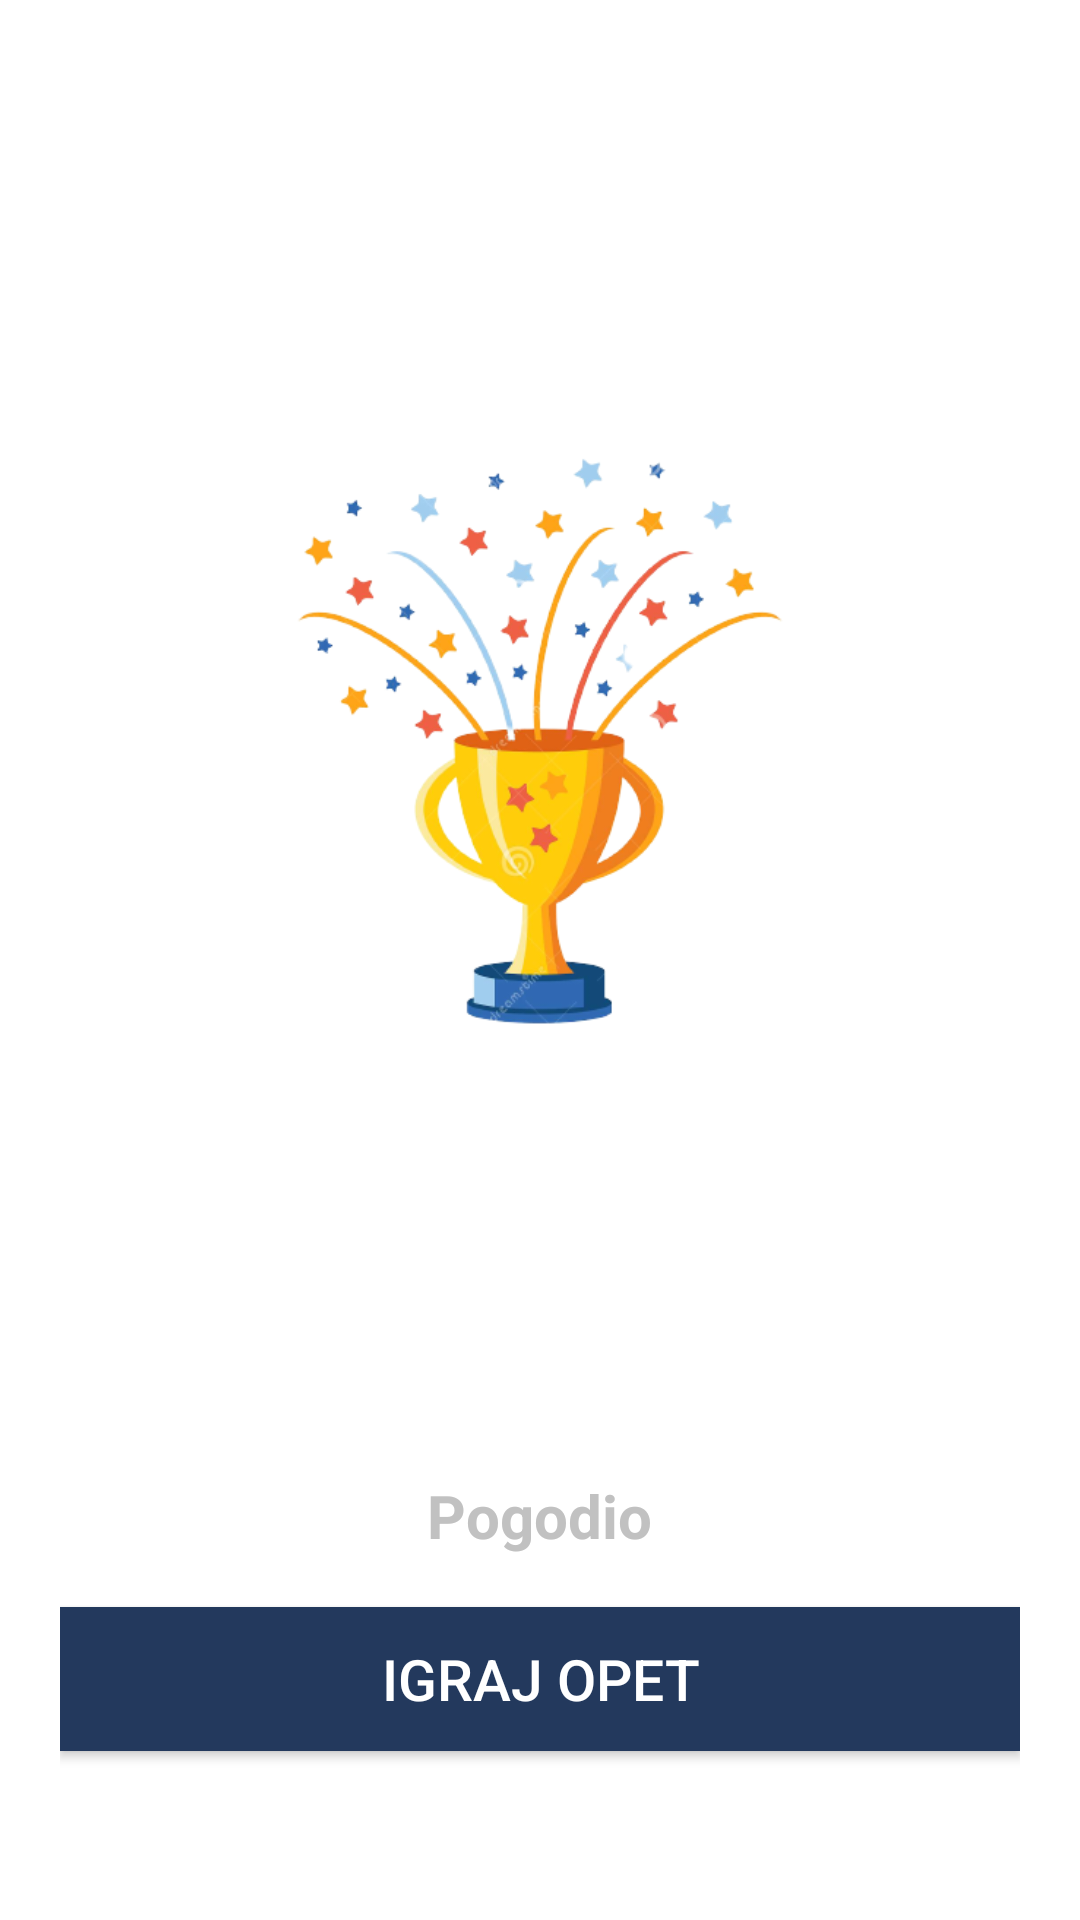

Write the Android layout XML for this screen, with the resource values it uses.
<!-- AndroidManifest.xml: application theme Theme.FlaGuess -->
<!-- res/layout/activity_result.xml -->
<?xml version="1.0" encoding="utf-8"?>
<LinearLayout xmlns:android="http://schemas.android.com/apk/res/android"
    xmlns:app="http://schemas.android.com/apk/res-auto"
    xmlns:tools="http://schemas.android.com/tools"
    android:layout_width="match_parent"
    android:layout_height="match_parent"
    android:background="@drawable/background"
    android:orientation="vertical"
    android:gravity="center_horizontal"
    android:padding="20dp"
    tools:context=".ResultActivity">
    
    <TextView
        android:layout_width="wrap_content"
        android:layout_height="wrap_content"
        android:id="@+id/resultID"
        android:layout_marginTop="50dp"
        android:layout_marginBottom="25dp"
        android:text="Rezultat"
        android:textColor="@color/white"
        android:textSize="25sp"
        android:textStyle="bold"/>

    <ImageView
        android:layout_width="wrap_content"
        android:layout_height="250dp"
        android:contentDescription="image"
        android:src="@drawable/trophy"/>

    <TextView
        android:layout_width="wrap_content"
        android:layout_height="wrap_content"
        android:id="@+id/congratsID"
        android:layout_marginTop="15dp"
        android:text="Čestitamo!!!"
        android:textColor="@color/white"
        android:textSize="25sp"
        android:textStyle="bold"/>

    <TextView
        android:layout_width="wrap_content"
        android:layout_height="wrap_content"
        android:id="@+id/userID"
        android:layout_marginTop="25dp"
        android:text="Korisnik"
        android:textColor="@color/white"
        android:textSize="22sp"
        android:textStyle="bold"/>

    <TextView
        android:layout_width="wrap_content"
        android:layout_height="wrap_content"
        android:id="@+id/scoreID"
        android:layout_marginTop="10dp"
        android:text="Pogodio"
        android:textColor="#C1C1C1"
        android:textSize="20sp"
        android:textStyle="bold"/>

    <Button
        android:layout_width="match_parent"
        android:layout_height="wrap_content"
        android:id="@+id/finishID"
        android:layout_marginTop="17dp"
        android:text="IGRAJ OPET"
        android:textColor="@color/white"
        android:padding="10dp"
        android:textSize="19sp"
        android:background="@color/navy_blue"/>

</LinearLayout>
<!-- resources referenced by this layout -->
<resources>
  <color name="navy_blue">#23395D</color>
  <color name="white">#FFFFFFFF</color>
  <!-- drawable trophy: png bitmap (drawable-v24, 89322 bytes) -->
  <style name="Theme.FlaGuess" parent="Theme.MaterialComponents.DayNight.DarkActionBar">
          
          <item name="colorPrimary">@color/navy_blue</item>
          <item name="colorPrimaryVariant">@color/purple_700</item>
          <item name="colorOnPrimary">@color/navy_blue</item>
          
          <item name="colorSecondary">@color/teal_200</item>
          <item name="colorSecondaryVariant">@color/teal_700</item>
          <item name="colorOnSecondary">@color/black</item>
          
          <item name="android:statusBarColor" tools:targetApi="l">?attr/colorPrimaryVariant</item>
          
      </style>
  <color name="purple_700">#FF3700B3</color>
  <color name="teal_200">#FF03DAC5</color>
  <color name="teal_700">#FF018786</color>
  <color name="black">#FF000000</color>
</resources>
